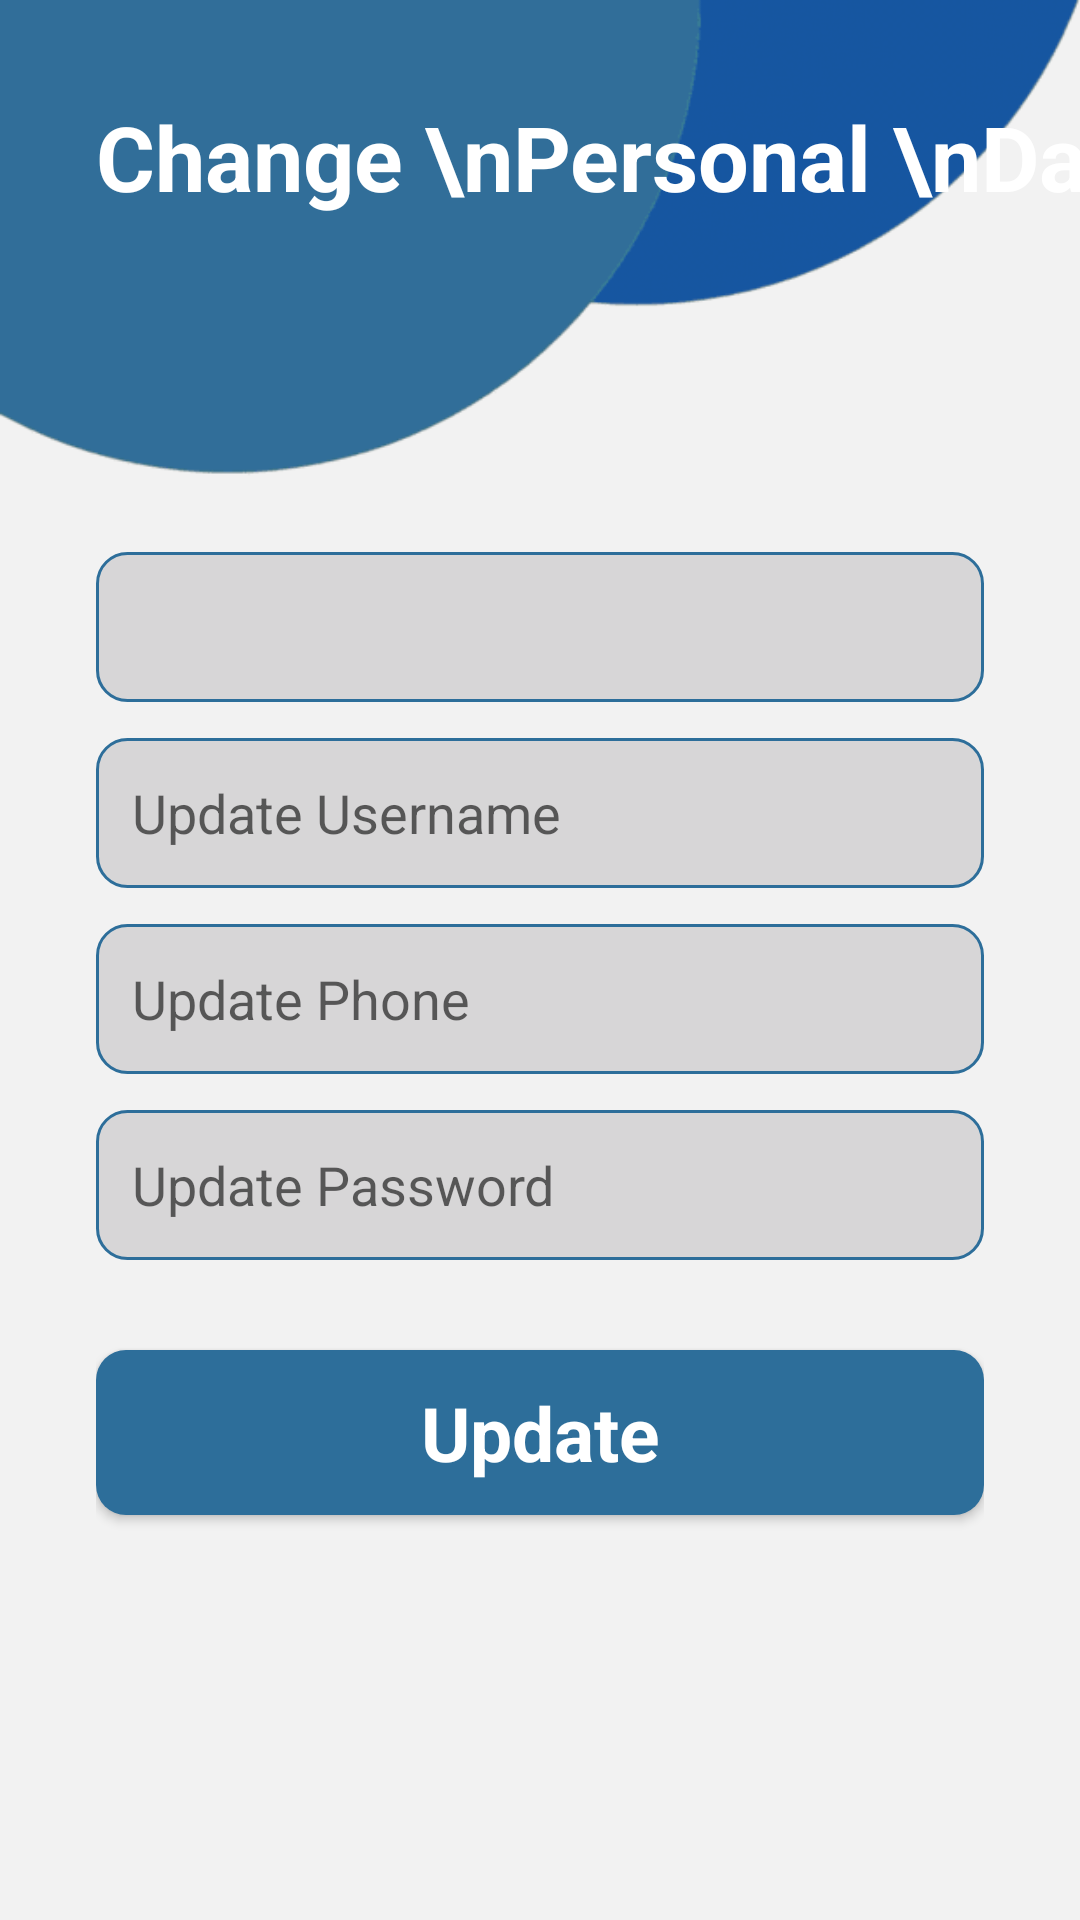

Layout XML and referenced resources for this Android screen:
<!-- AndroidManifest.xml: application theme Theme.WeaponZ -->
<!-- res/layout/activity_update.xml -->
<?xml version="1.0" encoding="utf-8"?>
<androidx.constraintlayout.widget.ConstraintLayout xmlns:android="http://schemas.android.com/apk/res/android"
    xmlns:app="http://schemas.android.com/apk/res-auto"
    xmlns:tools="http://schemas.android.com/tools"
    android:layout_width="match_parent"
    android:layout_height="match_parent"
    android:background="#F2F2F2"
    tools:context=".UpdateActivity">

    <ImageView
        android:id="@+id/top_background"
        android:layout_width="wrap_content"
        android:layout_height="230dp"
        android:scaleType="fitStart"
        app:layout_constraintEnd_toEndOf="parent"
        app:layout_constraintHorizontal_bias="1.0"
        app:layout_constraintStart_toStartOf="parent"
        app:layout_constraintTop_toTopOf="parent"
        app:srcCompat="@drawable/top_background" />

    <TextView
        android:id="@+id/textView3"
        android:layout_width="wrap_content"
        android:layout_height="wrap_content"
        android:layout_marginStart="32dp"
        android:layout_marginTop="32sp"
        android:text="Change \nPersonal \nData"
        android:textColor="#ffffff"
        android:textSize="30sp"
        android:textStyle="bold"
        app:layout_constraintStart_toStartOf="parent"
        app:layout_constraintTop_toTopOf="parent" />


    <LinearLayout
        android:layout_width="match_parent"
        android:layout_height="500dp"
        android:orientation="vertical"
        android:padding="32dp"
        app:layout_constraintBottom_toBottomOf="parent"
        app:layout_constraintStart_toStartOf="parent"
        app:layout_constraintTop_toBottomOf="@+id/imageView11">

        <EditText
            android:id="@+id/update_email"
            android:layout_width="match_parent"
            android:layout_height="50dp"
            android:textSize="18sp"
            android:padding="12dp"
            android:layout_marginTop="12dp"
            android:textColor="#707070"
            android:ems="10"
            android:background="@drawable/edittext_background"
            android:focusable="false" />

        <EditText
            android:id="@+id/update_username"
            android:layout_width="match_parent"
            android:layout_height="50dp"
            android:textSize="18sp"
            android:padding="12dp"
            android:layout_marginTop="12dp"
            android:textColor="#707070"
            android:ems="15"
            android:background="@drawable/edittext_background"
            android:inputType="text"
            android:hint="Update Username" />


        <EditText
            android:id="@+id/update_phone"
            android:layout_width="match_parent"
            android:layout_height="50dp"
            android:textSize="18sp"
            android:padding="12dp"
            android:layout_marginTop="12dp"
            android:textColor="#707070"
            android:ems="10"
            android:background="@drawable/edittext_background"
            android:inputType="phone"
            android:hint="Update Phone"
            android:maxLength="10"/>

        <EditText
            android:id="@+id/update_password"
            android:layout_width="match_parent"
            android:layout_height="50dp"
            android:textSize="18sp"
            android:padding="12dp"
            android:layout_marginTop="12dp"
            android:textColor="#707070"
            android:ems="10"
            android:background="@drawable/edittext_background"
            android:inputType="textPassword"
            android:hint="Update Password" />

        <Button
            android:id="@+id/update_button"
            android:layout_width="match_parent"
            android:layout_height="55dp"
            android:layout_marginTop="30dp"
            android:background="@drawable/button_background"
            style="@android:style/Widget.Button"
            android:textColor="#ffffff"
            android:textSize="25sp"
            android:textStyle="bold"
            android:text="Update"/>

    </LinearLayout>

</androidx.constraintlayout.widget.ConstraintLayout>
<!-- resources referenced by this layout -->
<resources>
  <!-- drawable button_background (drawable) -->
  <?xml version="1.0" encoding="utf-8"?>
  <selector xmlns:android="http://schemas.android.com/apk/res/android">
  
      <item>
          <shape android:shape="rectangle">
              <corners android:radius="10dp"/>
              <solid android:color="@color/blue"/>
          </shape>
      </item>
  
  </selector>
  <!-- drawable edittext_background (drawable) -->
  <?xml version="1.0" encoding="utf-8"?>
  <selector xmlns:android="http://schemas.android.com/apk/res/android">
  
      <item>
          <shape android:shape="rectangle">
              <solid android:color="#D7D6D7"/>
              <corners android:radius="10dp"/>
              <stroke android:color="@color/blue" android:width="1dp"/>
          </shape>
      </item>
  
  </selector>
  <!-- drawable top_background: png bitmap (drawable, 6649 bytes) -->
  <style name="Theme.WeaponZ" parent="Base.Theme.WeaponZ" />
  <color name="blue">#2d6e9a</color>
  <style name="Base.Theme.WeaponZ" parent="Theme.MaterialComponents.DayNight.DarkActionBar">
          
          
          <item name="colorPrimary">@color/blue</item>
          <item name="colorPrimaryVariant">@color/blue</item>
          <item name="android:statusBarColor">?attr/colorPrimaryVariant</item>
      </style>
</resources>
